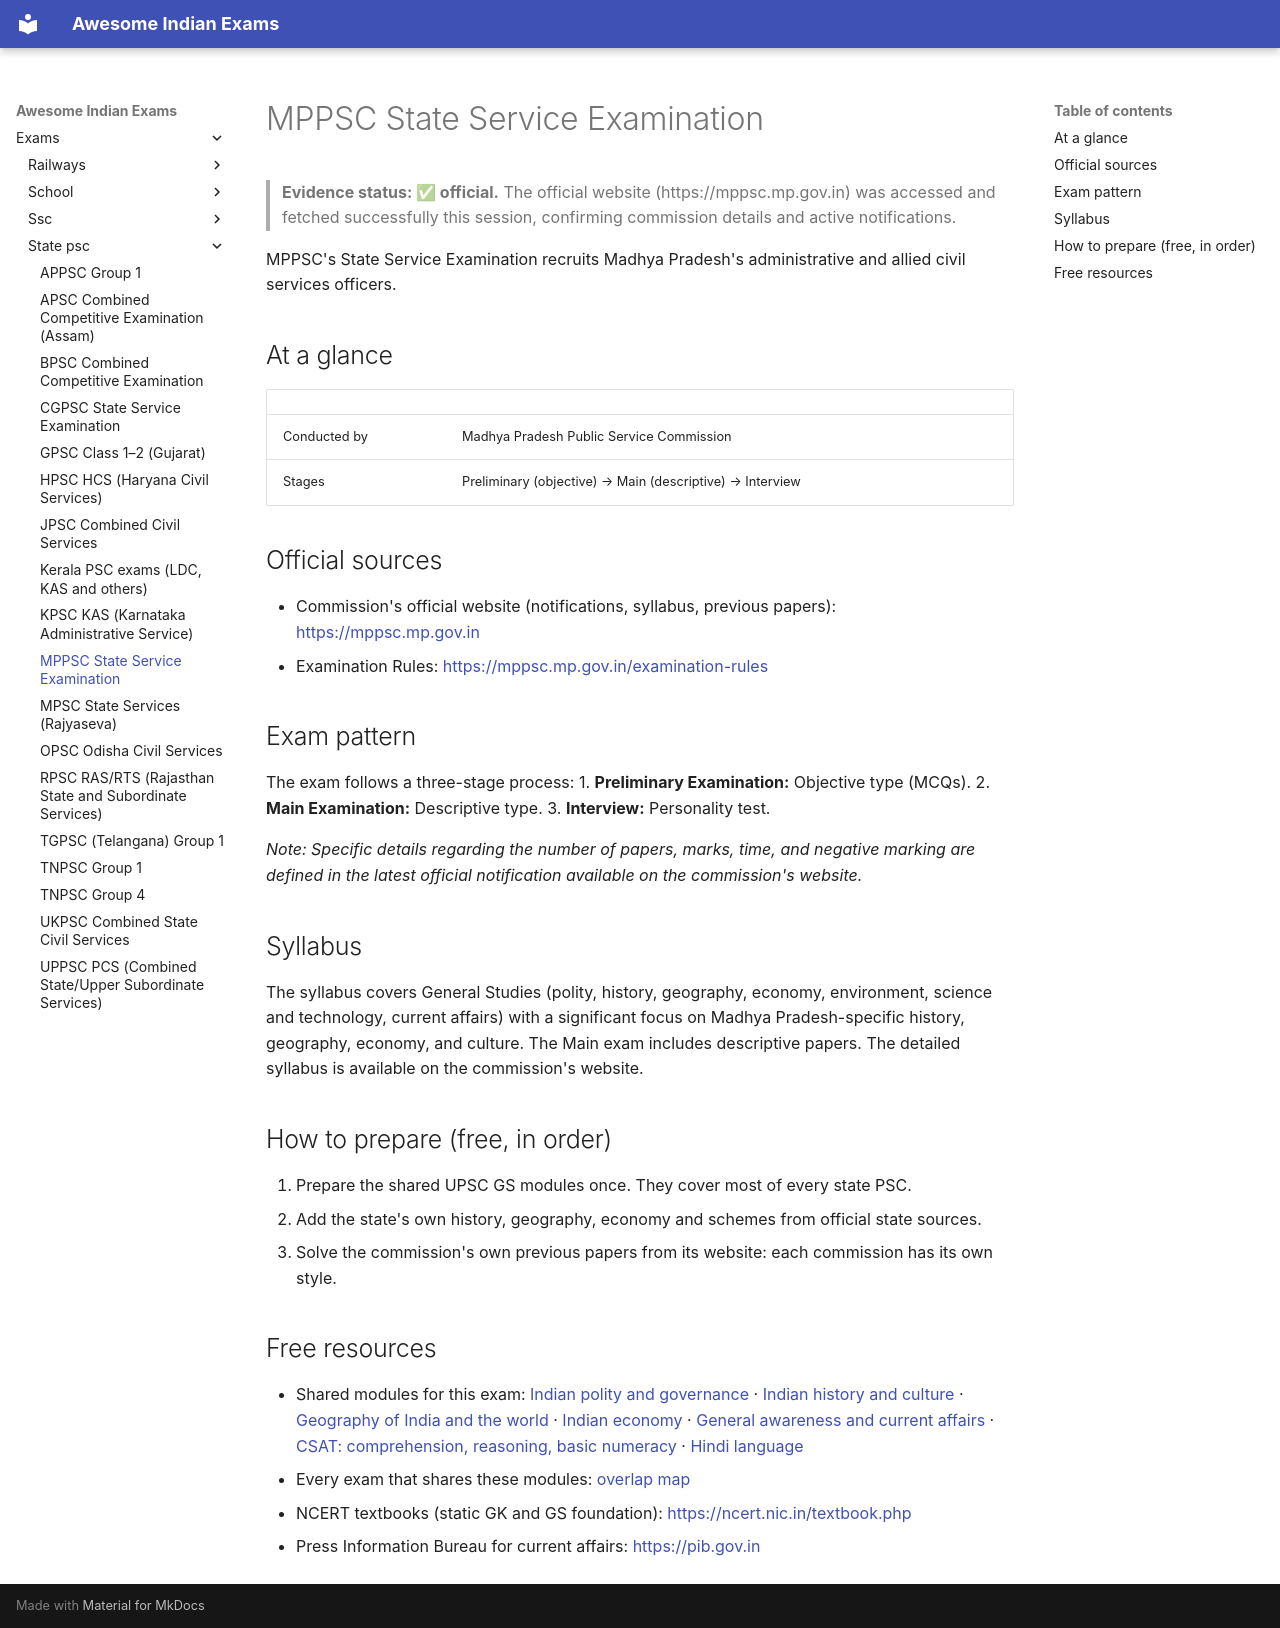

repository: lakhidas168-ship-it/awesome-indian-exams · page: exams/state-psc/mppsc-sse/index.html · generator: mkdocs

---
title: MPPSC State Service Examination
exam_id: mppsc-sse
conducting_body: Madhya Pradesh Public Service Commission
official_site: https://mppsc.mp.gov.in
cycle: MPPSC State Service Exam (latest)
last_verified: 2026-09-30
verification: official
---

# MPPSC State Service Examination

> **Evidence status: ✅ official.** The official website (https://mppsc.mp.gov.in) was accessed and fetched successfully this session, confirming commission details and active notifications.

MPPSC's State Service Examination recruits Madhya Pradesh's administrative and allied civil services officers.

## At a glance

| | |
|---|---|
| Conducted by | Madhya Pradesh Public Service Commission |
| Stages | Preliminary (objective) → Main (descriptive) → Interview |

## Official sources

- Commission's official website (notifications, syllabus, previous papers): <https://mppsc.mp.gov.in>
- Examination Rules: <https://mppsc.mp.gov.in/examination-rules>

## Exam pattern

The exam follows a three-stage process:
1. **Preliminary Examination:** Objective type (MCQs).
2. **Main Examination:** Descriptive type.
3. **Interview:** Personality test.

*Note: Specific details regarding the number of papers, marks, time, and negative marking are defined in the latest official notification available on the commission's website.*

## Syllabus

The syllabus covers General Studies (polity, history, geography, economy, environment, science and technology, current affairs) with a significant focus on Madhya Pradesh-specific history, geography, economy, and culture. The Main exam includes descriptive papers. The detailed syllabus is available on the commission's website.

## How to prepare (free, in order)

1. Prepare the shared UPSC GS modules once. They cover most of every state PSC.
2. Add the state's own history, geography, economy and schemes from official state sources.
3. Solve the commission's own previous papers from its website: each commission has its own style.

## Free resources

- Shared modules for this exam: [Indian polity and governance](../../modules/gs-polity.md) · [Indian history and culture](../../modules/gs-history.md) · [Geography of India and the world](../../modules/gs-geography.md) · [Indian economy](../../modules/gs-economy.md) · [General awareness and current affairs](../../modules/general-awareness.md) · [CSAT: comprehension, reasoning, basic numeracy](../../modules/csat.md) · [Hindi language](../../modules/hindi-language.md)
- Every exam that shares these modules: [overlap map](../../resources/overlap-map.md)
- NCERT textbooks (static GK and GS foundation): <https://ncert.nic.in/textbook.php>
- Press Information Bureau for current affairs: <https://pib.gov.in>
